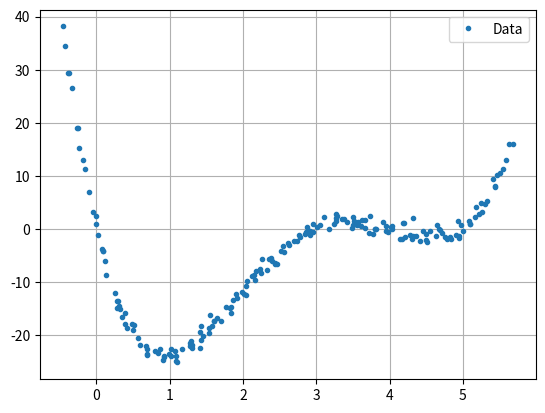
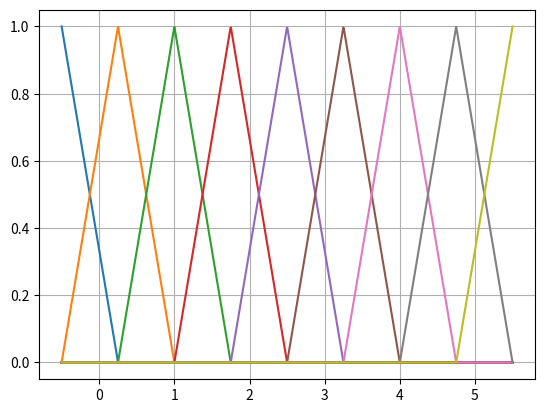
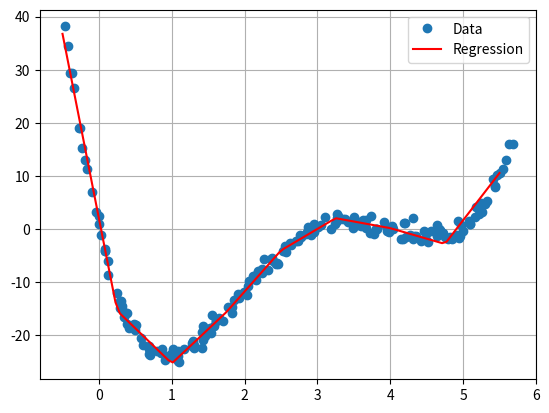
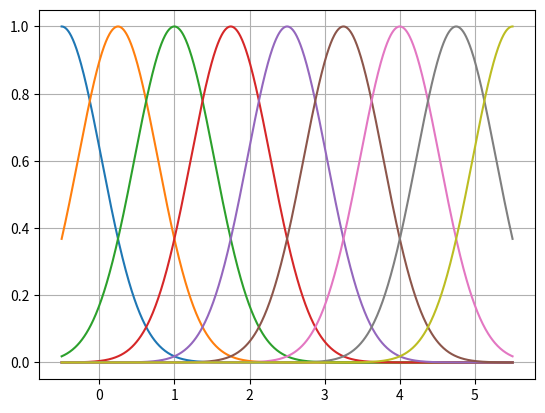
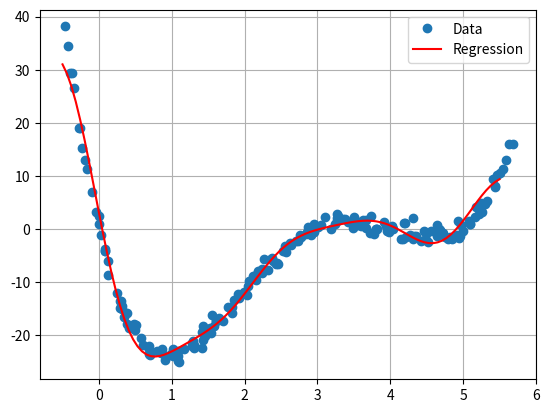

Reproduce these figures in Python, in order.
# setup
%load_ext autoreload
%matplotlib ipympl
%autoreload 2
import numpy as np
import pandas as pd
import matplotlib.pyplot as plt
import matplotlib as mpl

Nb_data_point = 200  # number of points
xmin, xmax = -0.5, 5.5  # x range

x = np.linspace(xmin, xmax, Nb_data_point)
x = x + 0.2 * np.random.rand(Nb_data_point)  # add noise

y = x**4 - 12 * x**3 + 47 * x**2 - 60 * x
y = y + 1 * np.random.randn(Nb_data_point)  # add noise

fig = plt.figure()
plt.plot(x, y, ".", label="Data")
plt.legend()
plt.grid()

def hat(x, xc, support=1):
    """
    Compute the hat function, which is a piecewise linear function that peaks at `xc` and
    decreases linearly to zero within the given `support`.

    Parameters:
    x (array-like): Input array of values.
    xc (float): Center of the peak.
    support (float, optional): Width of the support region. Default is 1.

    Returns:
    numpy.ndarray: Array of the same shape as `x`, containing the computed hat function values.
    """

    y = np.maximum(1 - np.abs((x - xc) / support), 0.0)
    return y

Nf = 9  # number of bases function

xc_list = np.linspace(xmin, xmax, Nf)
xc_list.shape
support = (xmax - xmin) / (Nf - 1)

N = 1000
x_hat = np.linspace(xmin, xmax, N)

fig = plt.figure()
for i in range(0, len(xc_list)):
    plt.plot(x_hat, hat(x_hat, xc_list[i], support))
plt.grid()

# Construcion of the X matrix
X = np.zeros((Nf, len(x)))
for i in range(0, len(xc_list)):
    X[i, :] = hat(x, xc_list[i], support)
    # X = np.append(X, [hat(x, xc_list[i], support)], axis=0)
X = X.T

# Construcion of the Y matrix
Y = y.T

# Computation of the least square estimator
beta = np.dot(np.linalg.inv(np.dot(X.T, X)), np.dot(X.T, Y))

print("The fitted coeff:")
print(beta)

N = 100
xi = np.linspace(xmin, xmax, N)

yi = np.zeros(xi.shape)
for i in range(0, len(xc_list)):
    yi = yi + beta[i] * hat(xi, xc_list[i], support)

fig = plt.figure()
plt.plot(x, y, "o", label="Data")
plt.plot(xi, yi, "r", label="Regression")
plt.legend()
plt.grid()

def hat(x, xc, support=1):
    ### RBF
    y = np.exp(-((np.abs(x - xc) / support) ** 2))
    return y

fig = plt.figure()
for i in range(0, len(xc_list)):
    plt.plot(x_hat, hat(x_hat, xc_list[i], support))
plt.grid()

# Construcion of the X matrix
X = np.zeros((Nf, len(x)))
for i in range(0, len(xc_list)):
    X[i, :] = hat(x, xc_list[i], support)
X = X.T

# Construcion of the Y matrix
Y = y.T

# Computation of the least square estimator
beta = np.dot(np.linalg.inv(np.dot(X.T, X)), np.dot(X.T, Y))

print("The fitted coeff:")
print(beta)

N = 100
xi = np.linspace(xmin, xmax, N)

yi = np.zeros(xi.shape)
for i in range(0, len(xc_list)):
    yi = yi + beta[i] * hat(xi, xc_list[i], support)

fig = plt.figure()
plt.plot(x, y, "o", label="Data")
plt.plot(xi, yi, "r", label="Regression")
plt.legend()
plt.grid()